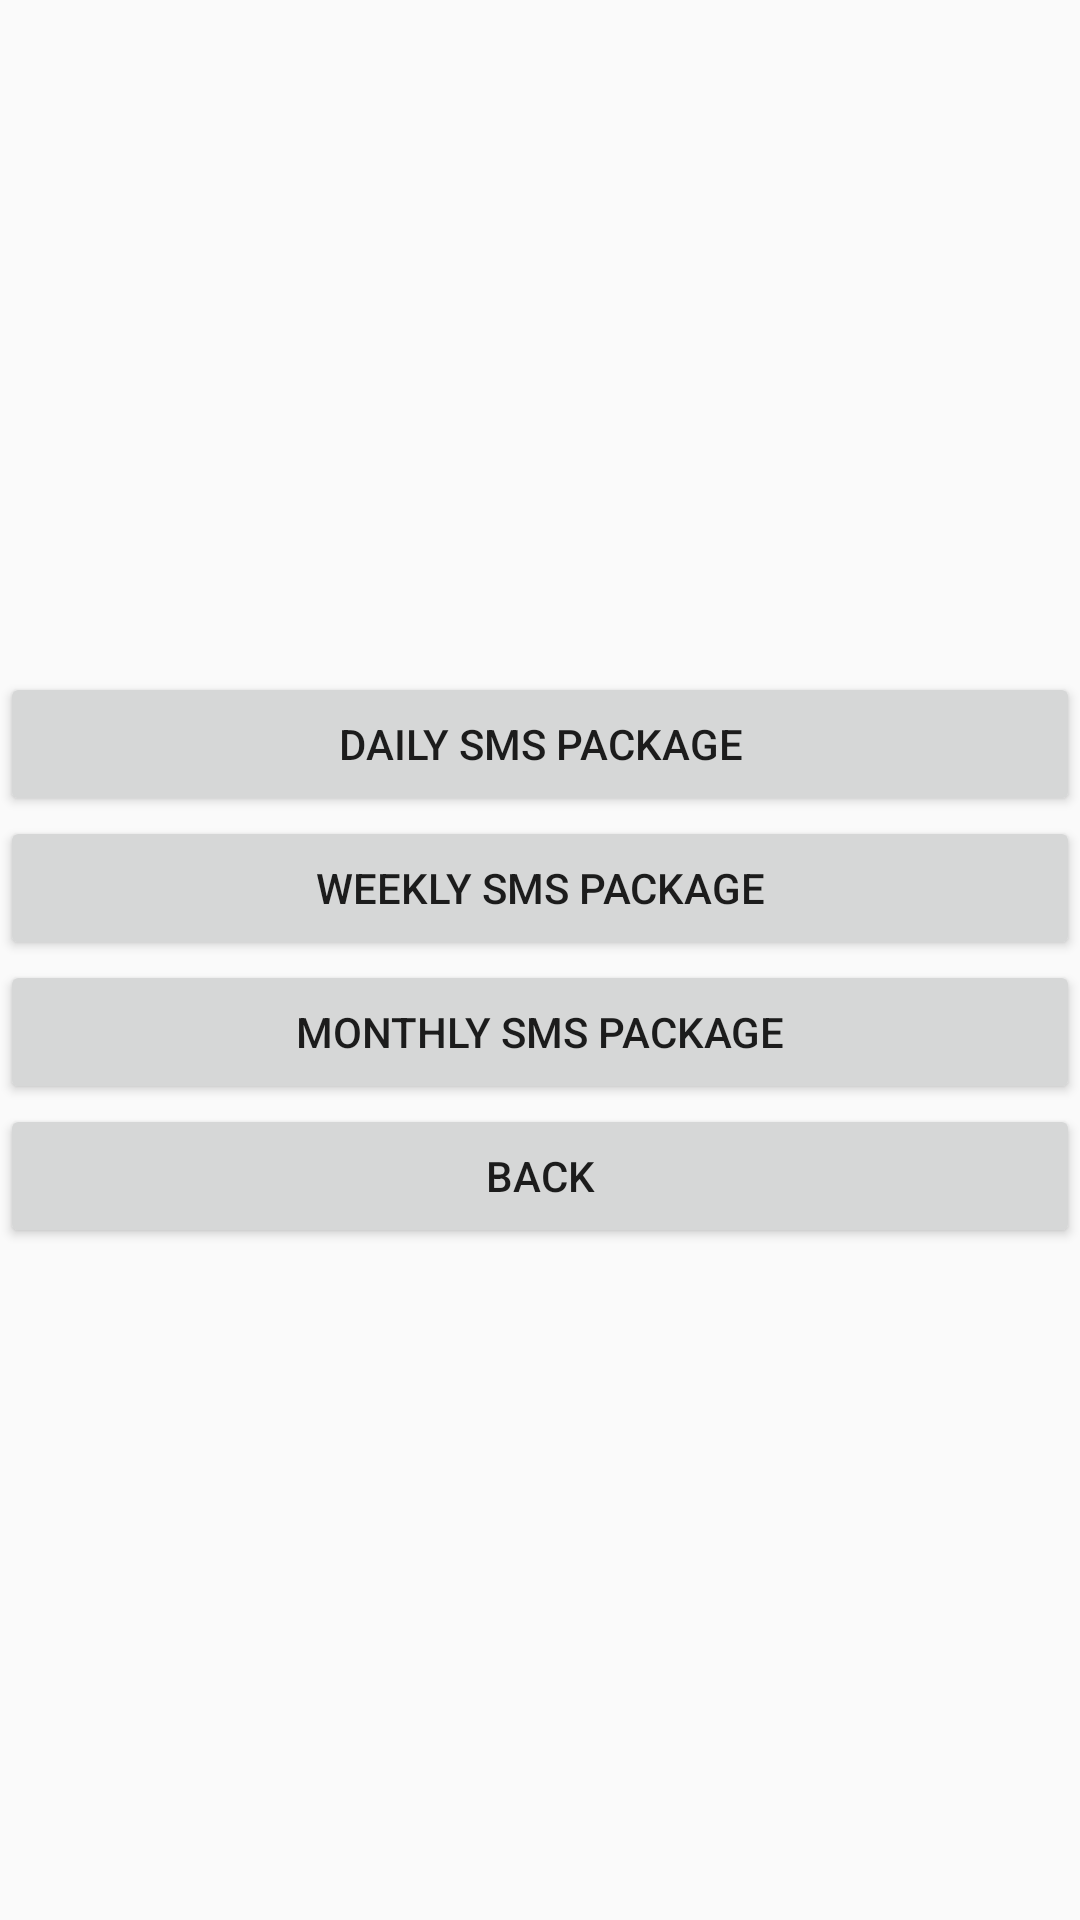

Reconstruct the res/layout file that produces this screen, plus the resources it refers to.
<!-- AndroidManifest.xml: application theme Theme.MyEthioTelcom -->
<!-- res/layout/sms_page.xml -->
<?xml version="1.0" encoding="utf-8"?>
<LinearLayout xmlns:android="http://schemas.android.com/apk/res/android"
    android:orientation="vertical"
    android:gravity="center"
    android:layout_width="match_parent"
    android:layout_height="match_parent">

    <Button
        android:id="@+id/dailySMSPackage"
        android:layout_width="match_parent"
        android:layout_height="wrap_content"
        android:text="daily sms package" />

    <Button
        android:id="@+id/weeklySMSPackage"
        android:layout_width="match_parent"
        android:layout_height="wrap_content"
        android:text="weekly sms package" />

    <Button
        android:id="@+id/montlySMSPackage"
        android:layout_width="match_parent"
        android:layout_height="wrap_content"
        android:text="monthly sms package" />

    <Button
        android:id="@+id/backfromsmspackage"
        android:layout_width="match_parent"
        android:layout_height="wrap_content"
        android:text="back" />
</LinearLayout>
<!-- resources referenced by this layout -->
<resources>
  <style name="Theme.MyEthioTelcom" parent="android:Theme.Material.Light.NoActionBar" />
</resources>
